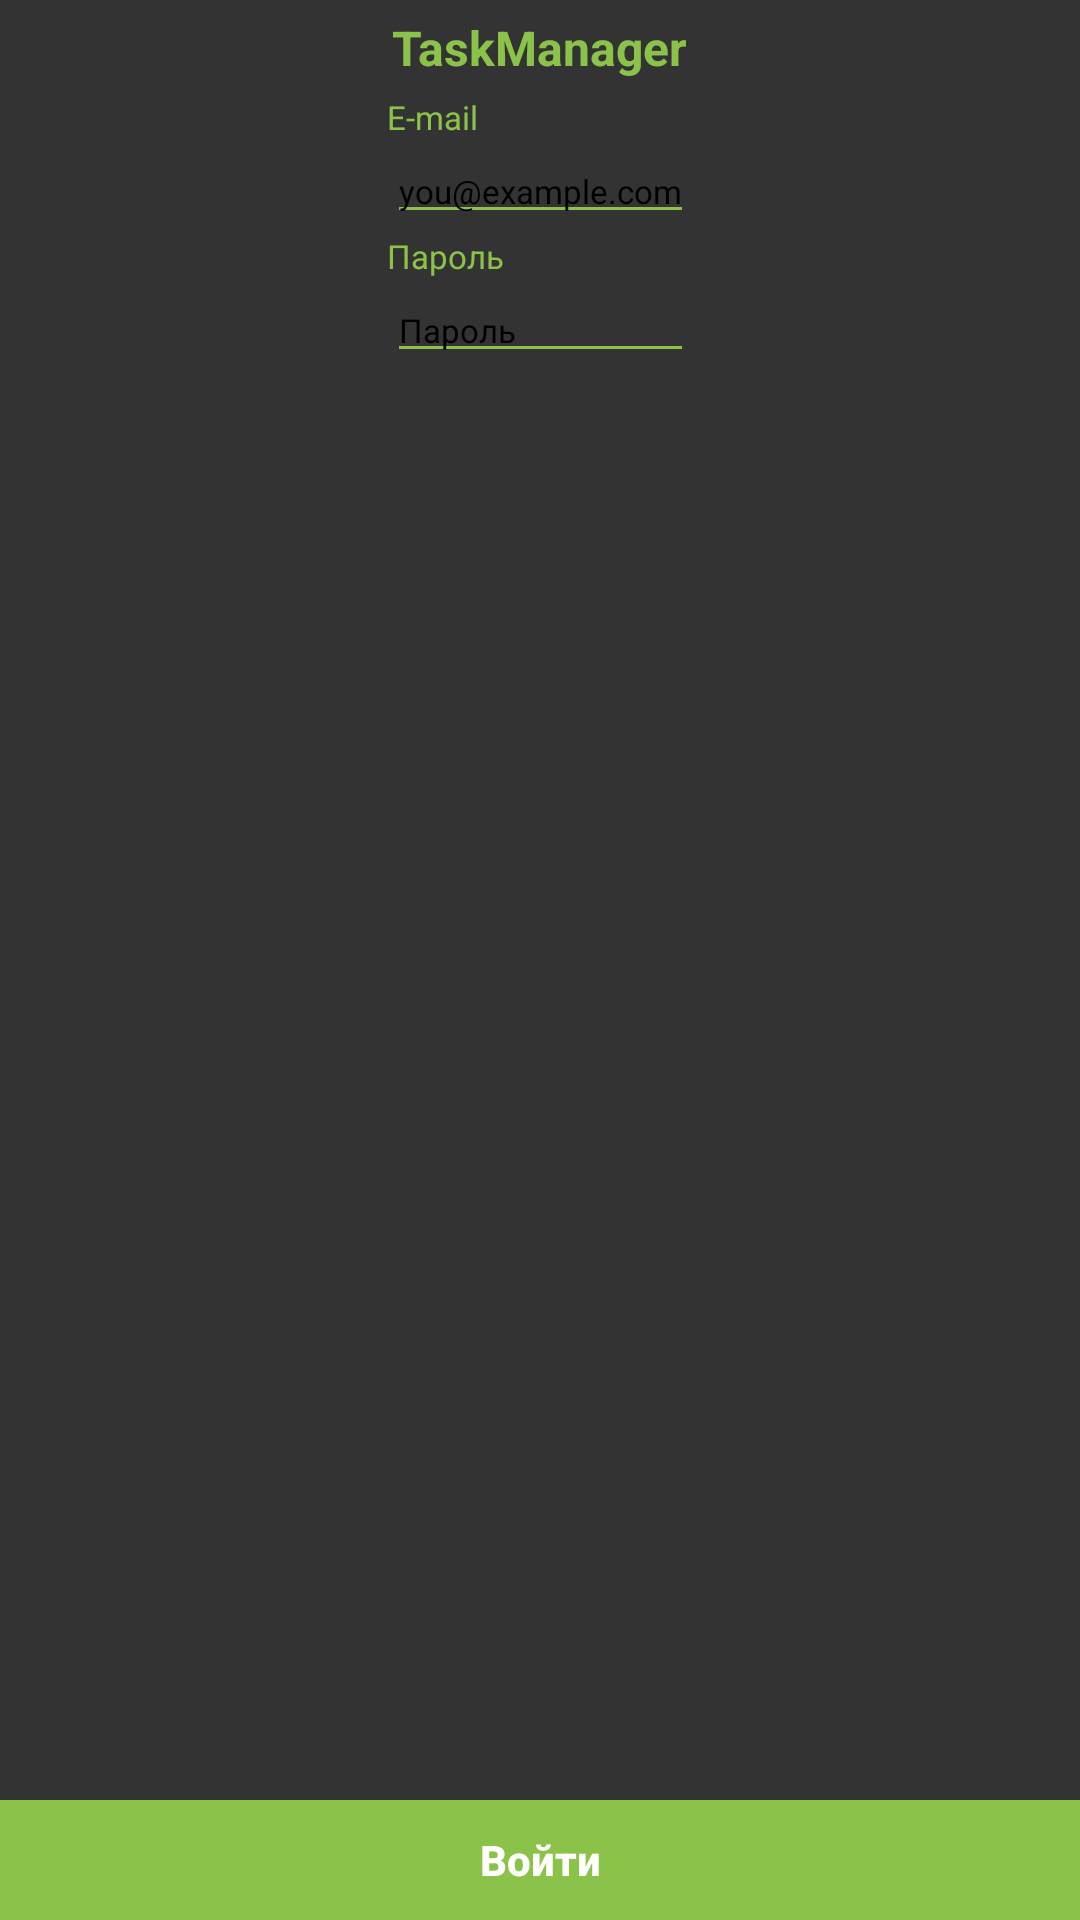

Here is an Android app screen rendered from its layout file. Give the layout XML and the strings, colors and styles it references.
<!-- AndroidManifest.xml: application theme Theme.AppCompat.DayNight.NoActionBar -->
<!-- res/layout/activity_login.xml -->
<?xml version="1.0" encoding="utf-8"?>
<androidx.constraintlayout.widget.ConstraintLayout xmlns:android="http://schemas.android.com/apk/res/android"
    xmlns:app="http://schemas.android.com/apk/res-auto"
    xmlns:tools="http://schemas.android.com/tools"
    android:id="@+id/main"
    android:layout_width="match_parent"
    android:layout_height="match_parent"
    tools:context=".Login"
    android:background="@color/gray">

    <TextView
        app:layout_constraintTop_toTopOf="parent"
        app:layout_constraintLeft_toLeftOf="parent"
        app:layout_constraintRight_toRightOf="parent"
        android:id="@+id/label1"
        android:textSize="16sp"
        android:layout_width="wrap_content"
        android:layout_height="wrap_content"
        android:layout_marginTop="5dp"
        android:textStyle="bold"
        android:text="@string/app_name"
        android:textColor="@color/green"
        />

    <LinearLayout
        android:orientation="vertical"
        android:layout_marginTop="5dp"
        app:layout_constraintTop_toBottomOf="@id/label1"
        app:layout_constraintRight_toRightOf="parent"
        app:layout_constraintLeft_toLeftOf="parent"
        android:layout_width="wrap_content"
        android:layout_height="wrap_content">

        <TextView
            android:layout_width="match_parent"
            android:layout_height="wrap_content"
            android:text="@string/e_mail"
            android:textColor="@color/green"
            android:textSize="11sp"
            />
        <EditText
            android:id="@+id/emailText"
            android:textColor="@color/white"
            android:textSize="11sp"
            android:layout_width="match_parent"
            android:layout_height="wrap_content"
            android:hint="@string/you_example_com"
            android:textColorHint="@color/black"
            android:backgroundTint="@color/green"
            />
        <TextView
            android:layout_width="match_parent"
            android:layout_height="wrap_content"
            android:text="@string/password"
            android:textSize="11sp"
            android:textColor="@color/green"
            />
        <EditText
            android:inputType="textPassword"
            android:id="@+id/passwordText"
            android:textColor="@color/white"
            android:textSize="11sp"
            android:layout_width="match_parent"
            android:layout_height="wrap_content"
            android:textColorHint="@color/black"
            android:hint="@string/password"
            android:backgroundTint="@color/green"
            tools:ignore="WearPasswordInput" />

    </LinearLayout>
    <Button
        android:id="@+id/buttonEnter"
        app:layout_constraintRight_toRightOf="parent"
        app:layout_constraintLeft_toLeftOf="parent"
        app:layout_constraintBottom_toBottomOf="parent"
        android:layout_width="match_parent"
        android:layout_height="40dp"
        android:background="@color/green"
        android:text="@string/enter"
        android:textColor="@color/white"
        android:textStyle="bold"
        android:textAllCaps="false"
        />

</androidx.constraintlayout.widget.ConstraintLayout>
<!-- resources referenced by this layout -->
<resources>
  <color name="black">#000000</color>
  <color name="gray">#333333</color>
  <color name="green">#8BC34A</color>
  <color name="white">#FFFFFF</color>
  <string name="app_name">TaskManager</string>
  <string name="e_mail">E-mail</string>
  <string name="enter">Войти</string>
  <string name="password">Пароль</string>
  <string name="you_example_com">you@example.com</string>
</resources>
